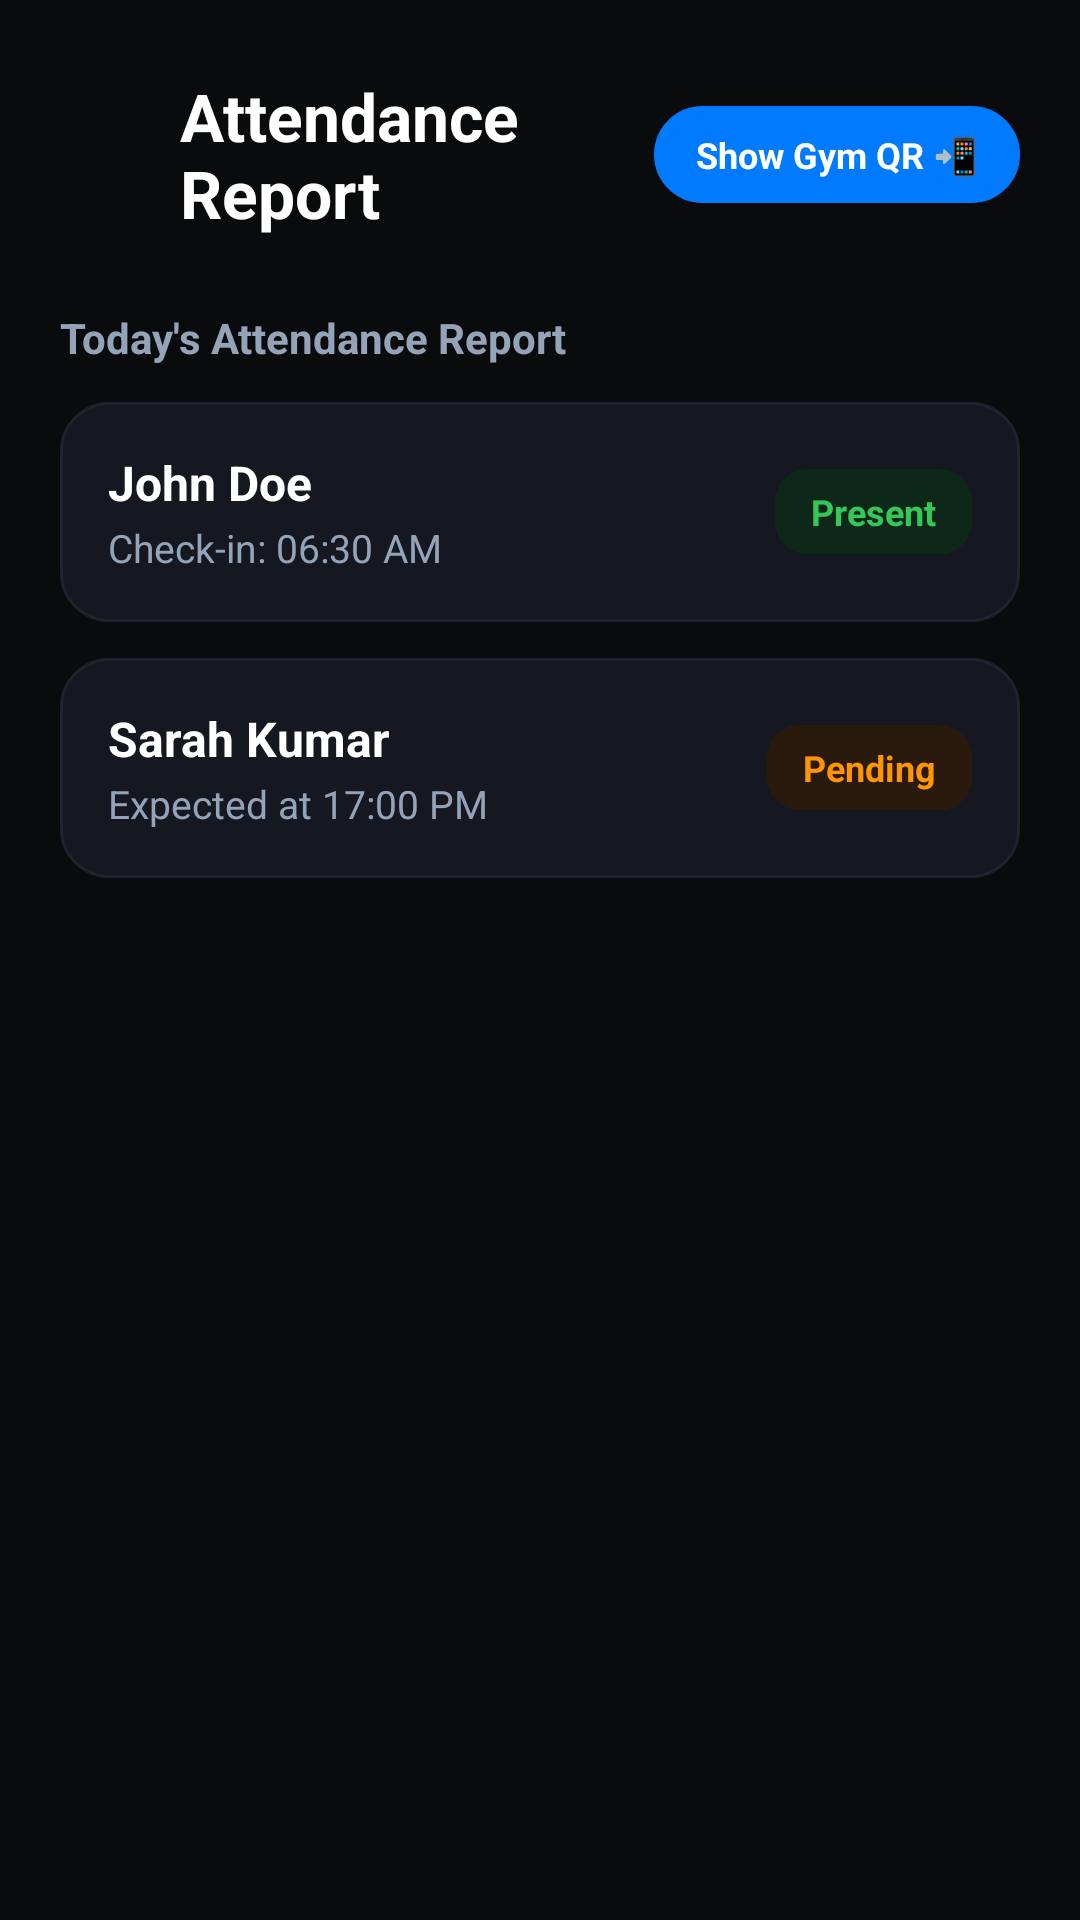

The Android layout XML behind this screen, and the referenced resources:
<!-- AndroidManifest.xml: application theme Theme.Gym_Management_and_Fitness_Tracking_System -->
<!-- res/layout/activity_manage_attendance.xml -->
<?xml version="1.0" encoding="utf-8"?>
<LinearLayout xmlns:android="http://schemas.android.com/apk/res/android"
    android:layout_width="match_parent"
    android:layout_height="match_parent"
    android:background="@color/bg_main"
    android:orientation="vertical">

    
    <LinearLayout
        android:layout_width="match_parent"
        android:layout_height="wrap_content"
        android:gravity="center_vertical"
        android:orientation="horizontal"
        android:paddingHorizontal="20dp"
        android:paddingTop="24dp"
        android:paddingBottom="16dp">

        <ImageView
            android:id="@+id/btn_back"
            android:layout_width="24dp"
            android:layout_height="24dp"
            android:src="@drawable/ic_arrow_back"
            android:tint="@color/text_white"
            android:layout_marginEnd="16dp"
            android:clickable="true"
            android:focusable="true"/>

        <TextView
            android:layout_width="0dp"
            android:layout_height="wrap_content"
            android:layout_weight="1"
            android:fontFamily="sans-serif-bold"
            android:text="Attendance Report"
            android:textColor="@color/text_white"
            android:textSize="22sp"
            android:textStyle="bold" />
            
        <TextView
            android:id="@+id/btn_show_gym_qr"
            android:layout_width="wrap_content"
            android:layout_height="wrap_content"
            android:background="@drawable/bg_badge"
            android:backgroundTint="@color/accent_blue"
            android:clickable="true"
            android:focusable="true"
            android:paddingHorizontal="14dp"
            android:paddingVertical="8dp"
            android:text="Show Gym QR 📲"
            android:textColor="@color/white"
            android:textSize="12sp"
            android:textStyle="bold" />
    </LinearLayout>

    <ScrollView
        android:layout_width="match_parent"
        android:layout_height="0dp"
        android:layout_weight="1"
        android:scrollbars="none">

        <LinearLayout
            android:id="@+id/layout_attendance_list"
            android:layout_width="match_parent"
            android:layout_height="wrap_content"
            android:orientation="vertical"
            android:paddingHorizontal="20dp"
            android:paddingBottom="20dp">
            
            <TextView
                android:id="@+id/tv_attendance_date"
                android:layout_width="wrap_content"
                android:layout_height="wrap_content"
                android:text="Today's Attendance Report"
                android:textColor="@color/text_gray"
                android:textSize="14sp"
                android:textStyle="bold"
                android:layout_marginBottom="12dp"
                android:layout_marginTop="8dp"/>

            
            <LinearLayout
                android:layout_width="match_parent"
                android:layout_height="wrap_content"
                android:background="@drawable/bg_action_card"
                android:gravity="center_vertical"
                android:orientation="horizontal"
                android:padding="16dp"
                android:layout_marginBottom="12dp">
                
                <LinearLayout
                    android:layout_width="0dp"
                    android:layout_height="wrap_content"
                    android:layout_weight="1"
                    android:orientation="vertical">
                    
                    <TextView
                        android:layout_width="wrap_content"
                        android:layout_height="wrap_content"
                        android:text="John Doe"
                        android:textColor="@color/text_white"
                        android:textSize="16sp"
                        android:textStyle="bold"/>
                        
                    <TextView
                        android:layout_width="wrap_content"
                        android:layout_height="wrap_content"
                        android:text="Check-in: 06:30 AM"
                        android:textColor="@color/text_gray"
                        android:textSize="13sp"
                        android:layout_marginTop="2dp"/>
                </LinearLayout>
                
                <TextView
                    android:layout_width="wrap_content"
                    android:layout_height="wrap_content"
                    android:background="@drawable/bg_input_default"
                    android:backgroundTint="@color/stat_green_bg"
                    android:paddingHorizontal="12dp"
                    android:paddingVertical="6dp"
                    android:text="Present"
                    android:textColor="@color/accent_green"
                    android:textSize="12sp"
                    android:textStyle="bold"/>
            </LinearLayout>
            
            
            <LinearLayout
                android:layout_width="match_parent"
                android:layout_height="wrap_content"
                android:background="@drawable/bg_action_card"
                android:gravity="center_vertical"
                android:orientation="horizontal"
                android:padding="16dp"
                android:layout_marginBottom="12dp">
                
                <LinearLayout
                    android:layout_width="0dp"
                    android:layout_height="wrap_content"
                    android:layout_weight="1"
                    android:orientation="vertical">
                    
                    <TextView
                        android:layout_width="wrap_content"
                        android:layout_height="wrap_content"
                        android:text="Sarah Kumar"
                        android:textColor="@color/text_white"
                        android:textSize="16sp"
                        android:textStyle="bold"/>
                        
                    <TextView
                        android:layout_width="wrap_content"
                        android:layout_height="wrap_content"
                        android:text="Expected at 17:00 PM"
                        android:textColor="@color/text_gray"
                        android:textSize="13sp"
                        android:layout_marginTop="2dp"/>
                </LinearLayout>
                
                <TextView
                    android:layout_width="wrap_content"
                    android:layout_height="wrap_content"
                    android:background="@drawable/bg_input_default"
                    android:backgroundTint="@color/stat_orange_bg"
                    android:paddingHorizontal="12dp"
                    android:paddingVertical="6dp"
                    android:text="Pending"
                    android:textColor="@color/accent_orange"
                    android:textSize="12sp"
                    android:textStyle="bold"/>
            </LinearLayout>

        </LinearLayout>
    </ScrollView>

</LinearLayout>
<!-- resources referenced by this layout -->
<resources>
  <color name="accent_blue">#007AFF</color>
  <color name="accent_green">#34C759</color>
  <color name="accent_orange">#FF9500</color>
  <color name="bg_main">#0A0B0D</color>
  <color name="stat_green_bg">#0D2818</color>
  <color name="stat_orange_bg">#2A1A0D</color>
  <color name="text_gray">#94A3B8</color>
  <color name="text_white">#FFFFFF</color>
  <color name="white">#FFFFFFFF</color>
  <!-- drawable bg_action_card (drawable) -->
  <?xml version="1.0" encoding="utf-8"?>
  <shape xmlns:android="http://schemas.android.com/apk/res/android">
      <solid android:color="#151821" />
      <stroke android:width="1dp" android:color="#1F232E" />
      <corners android:radius="16dp" />
  </shape>
  <!-- drawable bg_badge (drawable) -->
  <?xml version="1.0" encoding="utf-8"?>
  <shape xmlns:android="http://schemas.android.com/apk/res/android">
      <solid android:color="#1A202C" />
      <stroke android:width="1dp" android:color="#2D3748" />
      <corners android:radius="100dp" />
  </shape>
  <!-- drawable bg_input_default (drawable) -->
  <?xml version="1.0" encoding="utf-8"?>
  <shape xmlns:android="http://schemas.android.com/apk/res/android">
      <solid android:color="#0D0E12" />
      <stroke android:width="1.5dp" android:color="#1F232B" />
      <corners android:radius="10dp" />
  </shape>
  <style name="Theme.Gym_Management_and_Fitness_Tracking_System" parent="Base.Theme.Gym_Management_and_Fitness_Tracking_System" />
  <style name="Base.Theme.Gym_Management_and_Fitness_Tracking_System" parent="Theme.Material3.DayNight.NoActionBar">
          
          
      </style>
</resources>
